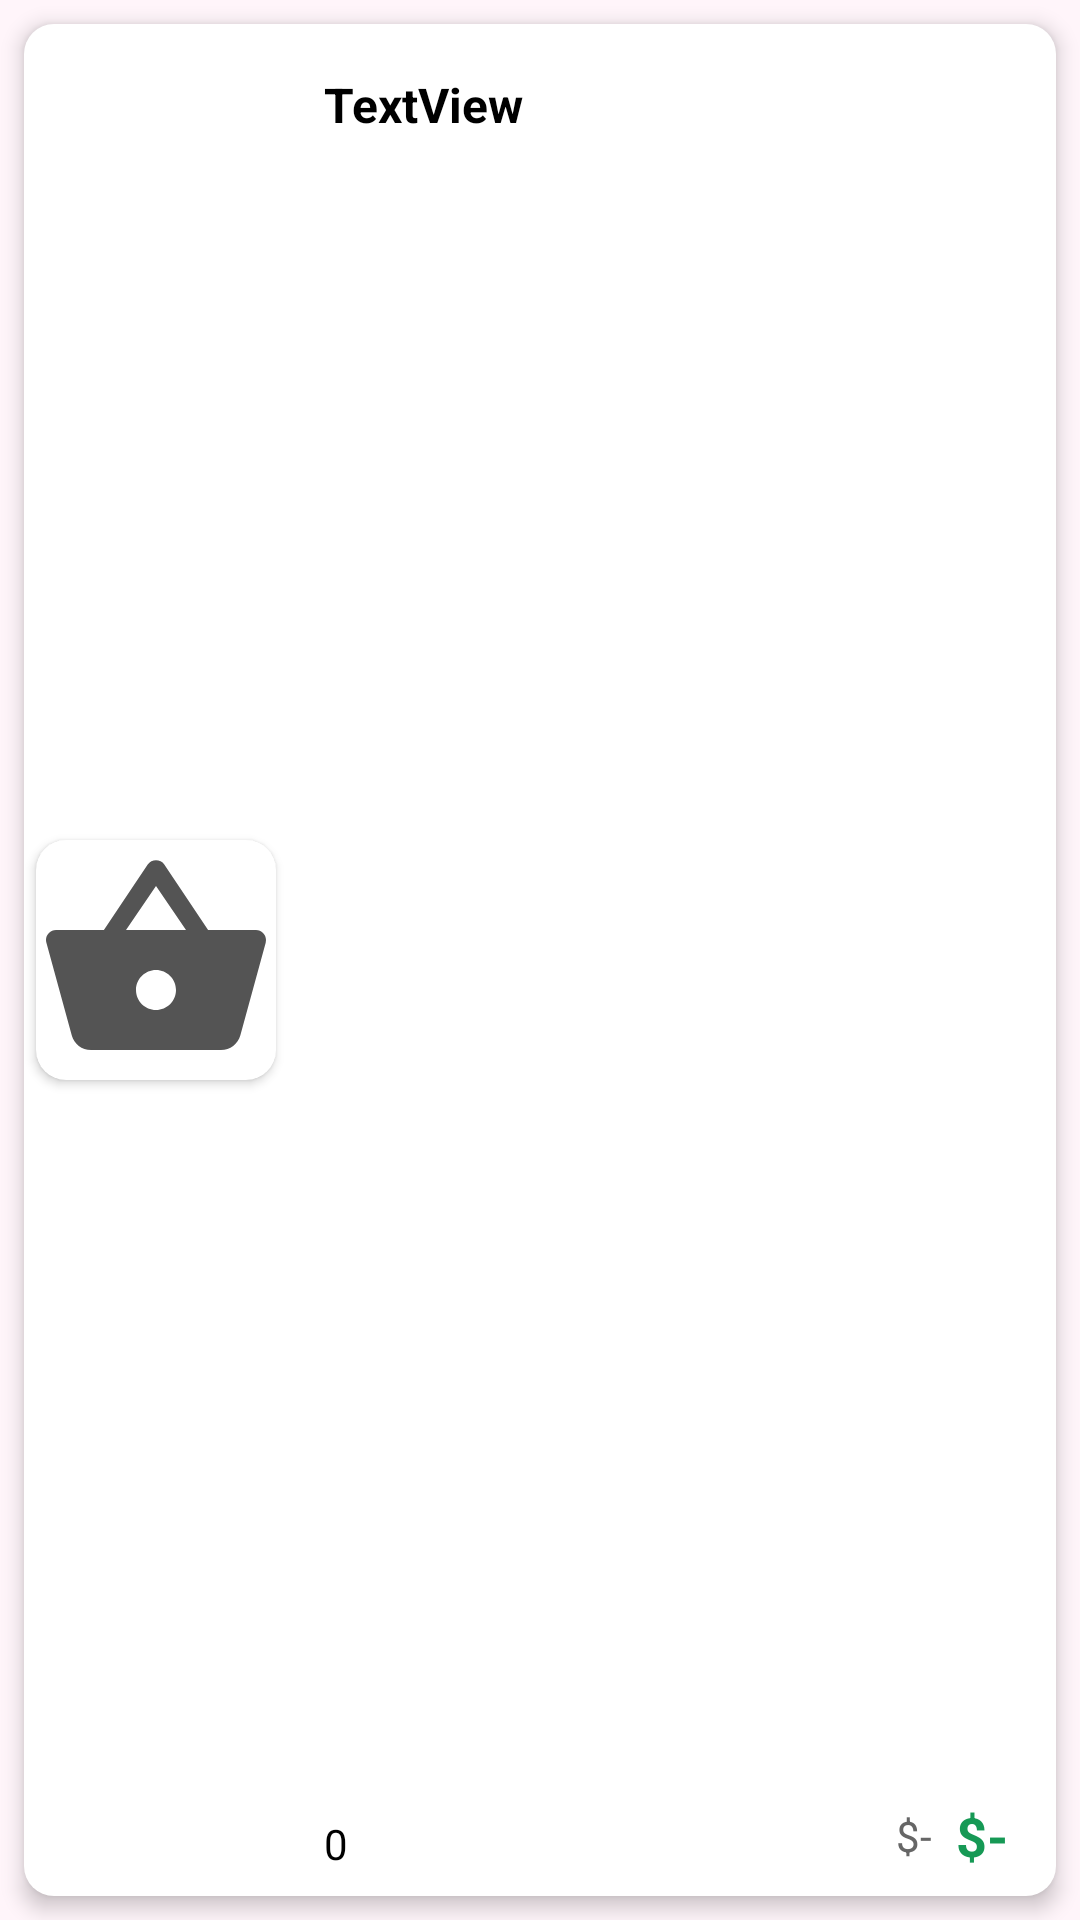

The Android layout XML behind this screen, and the referenced resources:
<!-- AndroidManifest.xml: application theme Theme.Profixx -->
<!-- res/layout/viewholder_reviewed_product.xml -->
<?xml version="1.0" encoding="utf-8"?>
<androidx.constraintlayout.widget.ConstraintLayout xmlns:android="http://schemas.android.com/apk/res/android"
    xmlns:app="http://schemas.android.com/apk/res-auto"
    android:layout_width="match_parent"
    android:layout_height="wrap_content">

    <LinearLayout
        android:id="@+id/linearLayoutProduct"
        android:layout_width="match_parent"
        android:layout_height="match_parent"
        android:layout_margin="8dp"
        android:background="@drawable/top_navbar"
        android:elevation="4dp"
        android:orientation="vertical"
        app:layout_constraintBottom_toBottomOf="parent"
        app:layout_constraintEnd_toEndOf="parent"
        app:layout_constraintStart_toStartOf="parent"
        app:layout_constraintTop_toTopOf="parent">

        <androidx.constraintlayout.widget.ConstraintLayout
            android:layout_width="match_parent"
            android:layout_height="match_parent">

            <androidx.cardview.widget.CardView
                android:id="@+id/view2"
                android:layout_width="80dp"
                android:layout_height="80dp"
                android:layout_margin="4dp"
                android:layout_centerHorizontal="true"
                android:innerRadius="0dp"
                android:shape="ring"
                android:thicknessRatio="1.9"
                app:cardCornerRadius="10dp"
                app:layout_constraintBottom_toBottomOf="parent"
                app:layout_constraintStart_toStartOf="parent"
                app:layout_constraintTop_toTopOf="parent">

                <ImageView
                    android:id="@+id/productImage"
                    android:layout_width="match_parent"
                    android:layout_height="match_parent"
                    app:srcCompat="@drawable/shopping_basket_24" />
            </androidx.cardview.widget.CardView>

            <TextView
                android:id="@+id/productTitle"
                android:layout_width="wrap_content"
                android:layout_height="wrap_content"
                android:layout_marginStart="16dp"
                android:layout_marginTop="16dp"
                android:text="TextView"
                android:textColor="@color/black"
                android:textSize="16sp"
                android:textStyle="bold"
                app:layout_constraintStart_toEndOf="@+id/view2"
                app:layout_constraintTop_toTopOf="parent" />

            <ImageView
                android:id="@+id/imageView5"
                android:layout_width="wrap_content"
                android:layout_height="wrap_content"
                android:layout_marginStart="8dp"
                app:layout_constraintBottom_toBottomOf="@+id/reviewTxt"
                app:layout_constraintStart_toEndOf="@+id/reviewTxt"
                app:layout_constraintTop_toTopOf="@+id/reviewTxt"
                app:srcCompat="@drawable/review" />

            <TextView
                android:id="@+id/reviewTxt"
                android:layout_width="wrap_content"
                android:layout_height="wrap_content"
                android:layout_marginStart="16dp"
                android:layout_marginBottom="8dp"
                android:text="0"
                android:textColor="@color/black"
                android:textSize="14sp"
                app:layout_constraintBottom_toBottomOf="parent"
                app:layout_constraintStart_toEndOf="@+id/view2" />

            <TextView
                android:id="@+id/oldPriceTxt"
                android:layout_width="wrap_content"
                android:layout_height="19dp"
                android:layout_marginEnd="8dp"
                android:text="$-"
                android:textColor="@color/dark_grey"
                android:textSize="14sp"
                app:layout_constraintBottom_toBottomOf="@+id/priceTxt"
                app:layout_constraintEnd_toStartOf="@+id/priceTxt"
                app:layout_constraintTop_toTopOf="@+id/priceTxt" />

            <TextView
                android:id="@+id/priceTxt"
                android:layout_width="wrap_content"
                android:layout_height="wrap_content"
                android:layout_marginEnd="16dp"
                android:layout_marginBottom="8dp"
                android:text="$-"
                android:textColor="@color/green"
                android:textSize="18sp"
                android:textStyle="bold"
                app:layout_constraintBottom_toBottomOf="parent"
                app:layout_constraintEnd_toEndOf="parent" />

        </androidx.constraintlayout.widget.ConstraintLayout>
    </LinearLayout>
</androidx.constraintlayout.widget.ConstraintLayout>
<!-- resources referenced by this layout -->
<resources>
  <color name="black">#FF000000</color>
  <color name="dark_grey">#FF666666</color>
  <color name="green">#169955</color>
  <!-- drawable shopping_basket_24 (drawable) -->
  <vector xmlns:android="http://schemas.android.com/apk/res/android" android:height="24dp" android:tint="#545454" android:viewportHeight="24" android:viewportWidth="24" android:width="24dp">
        
      <path android:fillColor="@android:color/white" android:pathData="M17.21,9l-4.38,-6.56c-0.19,-0.28 -0.51,-0.42 -0.83,-0.42 -0.32,0 -0.64,0.14 -0.83,0.43L6.79,9L2,9c-0.55,0 -1,0.45 -1,1 0,0.09 0.01,0.18 0.04,0.27l2.54,9.27c0.23,0.84 1,1.46 1.92,1.46h13c0.92,0 1.69,-0.62 1.93,-1.46l2.54,-9.27L23,10c0,-0.55 -0.45,-1 -1,-1h-4.79zM9,9l3,-4.4L15,9L9,9zM12,17c-1.1,0 -2,-0.9 -2,-2s0.9,-2 2,-2 2,0.9 2,2 -0.9,2 -2,2z"/>
      
  </vector>
  <!-- drawable top_navbar (drawable) -->
  <?xml version="1.0" encoding="utf-8"?>
  <selector xmlns:android="http://schemas.android.com/apk/res/android">
  <item>
      <shape android:shape="rectangle">
          <solid android:color="#FFF"/>
          <corners android:radius="10dp"/>
      </shape>
  </item>
  </selector>
  <style name="Theme.Profixx" parent="Base.Theme.Profixx">
          <item name="android:windowTranslucentNavigation">true</item>
          <item name="android:windowBackground">#fff5fa</item>
      </style>
  <style name="Base.Theme.Profixx" parent="Theme.Material3.DayNight.NoActionBar">
          
          
      </style>
</resources>
